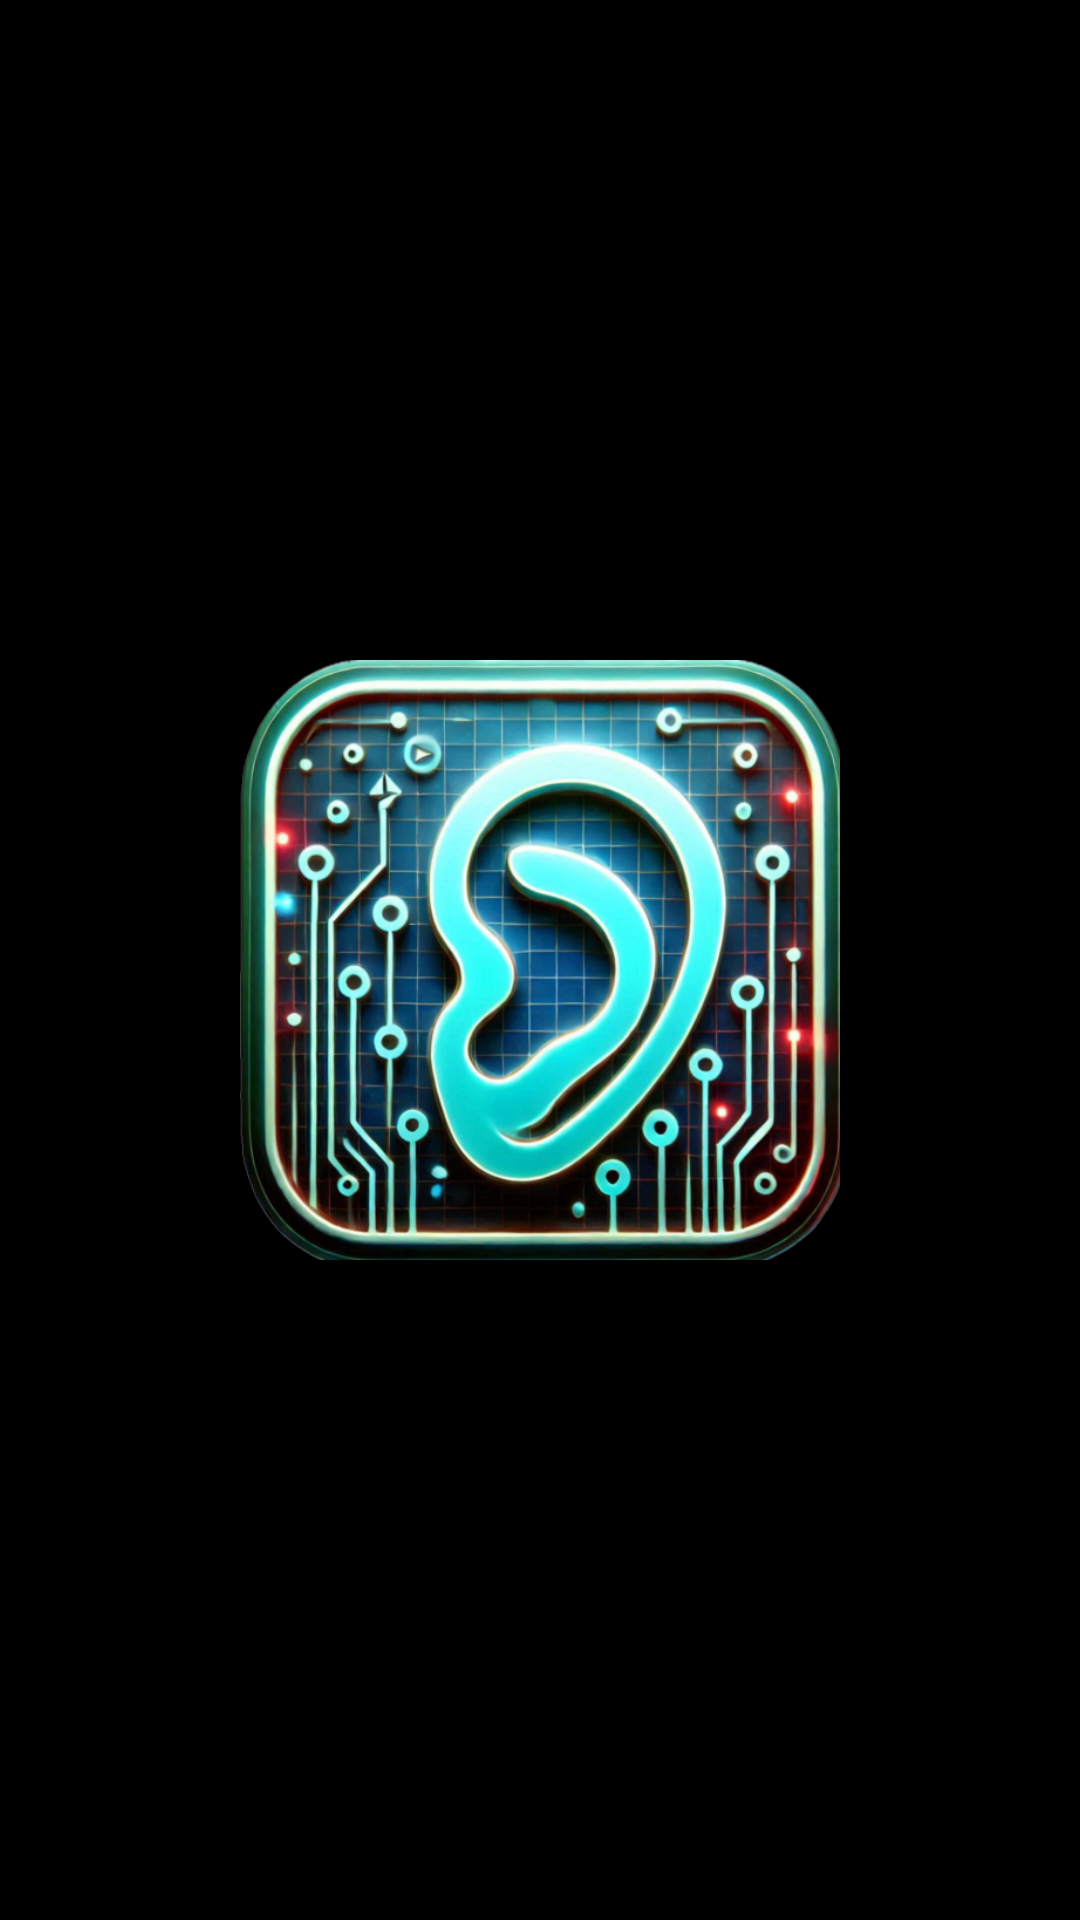

Write the Android layout XML for this screen, with the resource values it uses.
<!-- AndroidManifest.xml: application theme Theme.AudioSys -->
<!-- res/layout/activity_main.xml -->
<?xml version="1.0" encoding="utf-8"?>
<RelativeLayout xmlns:android="http://schemas.android.com/apk/res/android"
    android:layout_width="match_parent"
    android:layout_height="match_parent"
    android:background="@android:color/black">



    
    <ImageView
        android:id="@+id/logo"
        android:layout_width="200dp"
        android:layout_height="200dp"
        android:layout_centerInParent="true"
        android:src="@drawable/ic_launcher"
        android:contentDescription="@string/app_name" />

    
    <TextView
        android:id="@+id/app_name"
        android:layout_width="wrap_content"
        android:layout_height="wrap_content"
        android:layout_below="@id/logo"
        android:layout_centerHorizontal="true"
        android:layout_marginTop="16dp"
        android:text="@string/app_name"
        android:textSize="24sp"
        android:textColor="@android:color/black"
        android:textStyle="bold" />
</RelativeLayout>
<!-- resources referenced by this layout -->
<resources>
  <!-- drawable ic_launcher: png bitmap (drawable, 531321 bytes) -->
  <string name="app_name">AudioSys</string>
  <style name="Theme.AudioSys" parent="Base.Theme.AudioSys">
          <item name="android:windowBackground">@drawable/app_background</item>
      </style>
  <style name="Base.Theme.AudioSys" parent="Theme.Material3.DayNight.NoActionBar">
  
      </style>
</resources>
